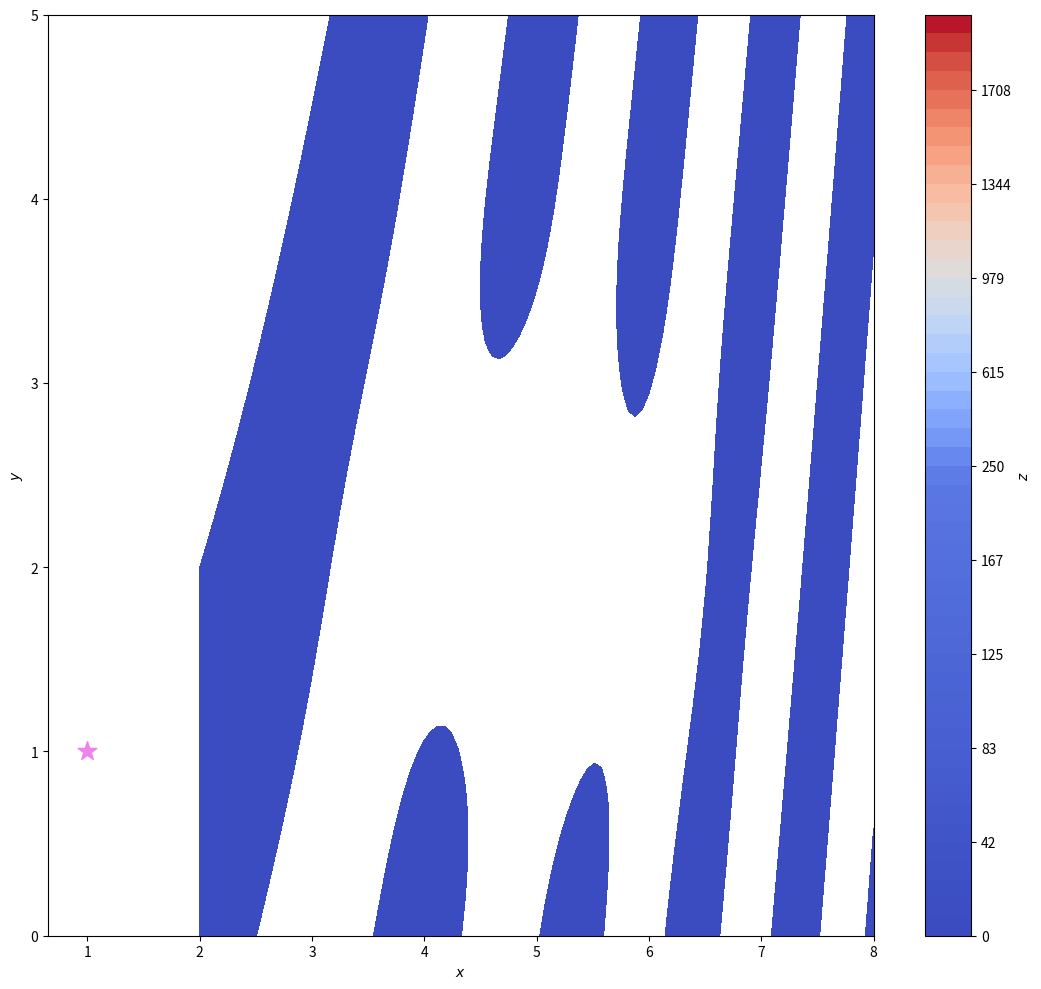
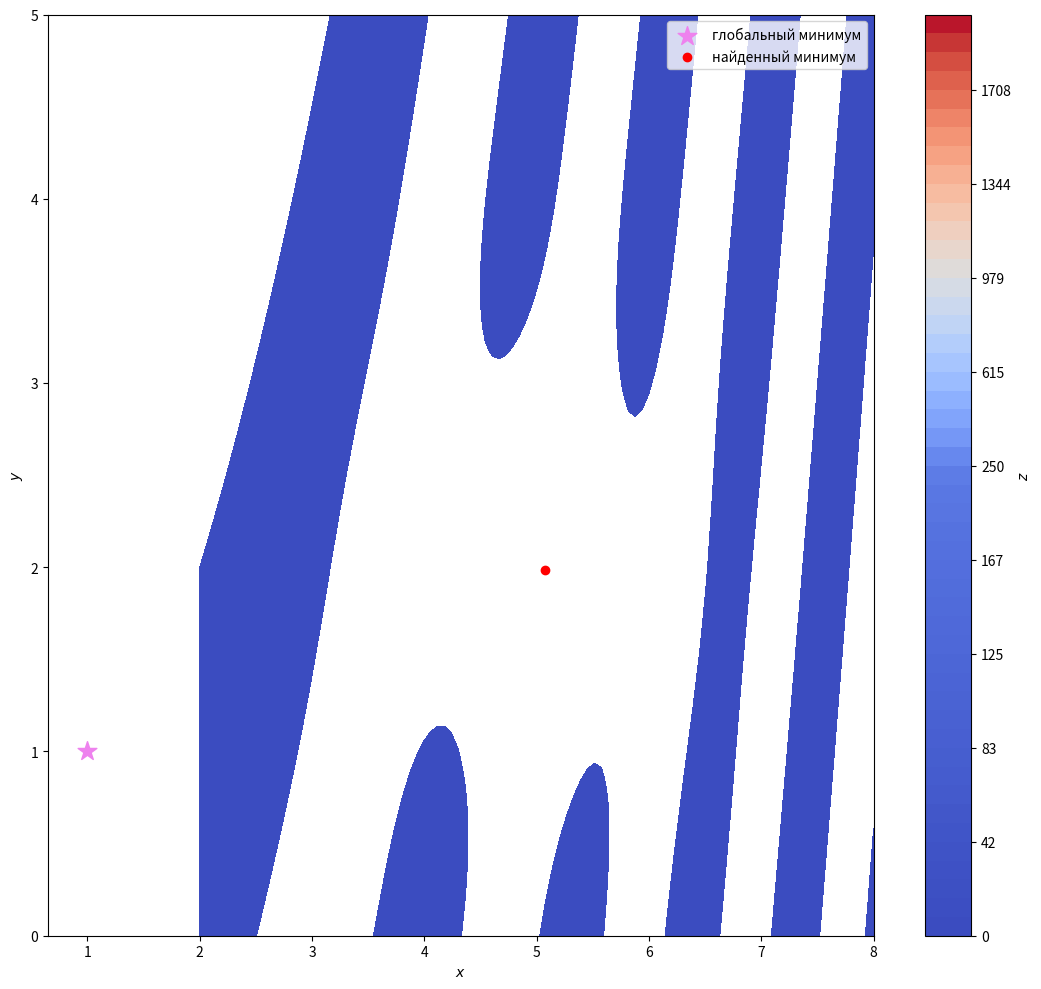

Reproduce these figures in Python, in order.
import math
import matplotlib.pyplot as plt
import numpy as np
from scipy import optimize


def fnc(x, y):
    f = 0.25 * np.sin(0.5 * x ** 2 - y) - np.exp(-((x - 5) ** 2 + (y - 2) ** 2))
    return f  # x**4 - y**4

def func(x):
    f = 0.25 * np.sin(0.5 * x[0] ** 2 - x[1]) - np.exp(-((x[0] - 5) ** 2 + (x[1] - 2) ** 2))
    return f  # x**4 - y**4



# x = np.linspace(2, 8, 100)
# y = np.linspace(0, 5, 100)

# X, Y = np.meshgrid(x, y)

# Z = fnc(X, Y)

# fig, ax = plt.subplots(1, 1, figsize=(5, 5), subplot_kw={'projection': '3d'})

# ax.plot_surface(X, Y, Z/Z.max(), cmap=plt.cm.ocean_r)
# ax.view_init(30, 60)
# plt.show()


#f = optimize.rosen

f = func


def plot_surface():
    n_points = 100
    x = np.linspace(2, 8, n_points)
    y = np.linspace(0, 5, n_points)
    xx, yy = np.meshgrid(x, y)
    X = np.vstack([xx.flatten(), yy.flatten()])
    zz = f(X).reshape(n_points, n_points)

    levels = np.hstack([np.linspace(0, 200, 25), np.linspace(250, 2000, 25)])

    fig, ax = plt.subplots(figsize=(11, 10), layout="tight")
    cf = ax.contourf(xx, yy, zz, levels=levels, cmap="coolwarm")
    cbar = fig.colorbar(cf)
    ax.set_xlabel("$x$")
    ax.set_ylabel("$y$")
    cbar.set_label("$z$")
    ax.scatter([1], [1], marker="*", s=200, color="violet", label="глобальный минимум")
    return ax


plot_surface()

solution = optimize.minimize(f, x0=[5, 2])
print(solution)

ax = plot_surface()
ax.scatter(solution.x[0], solution.x[1], color="red", label="найденный минимум")
ax.legend()

plt.show()
